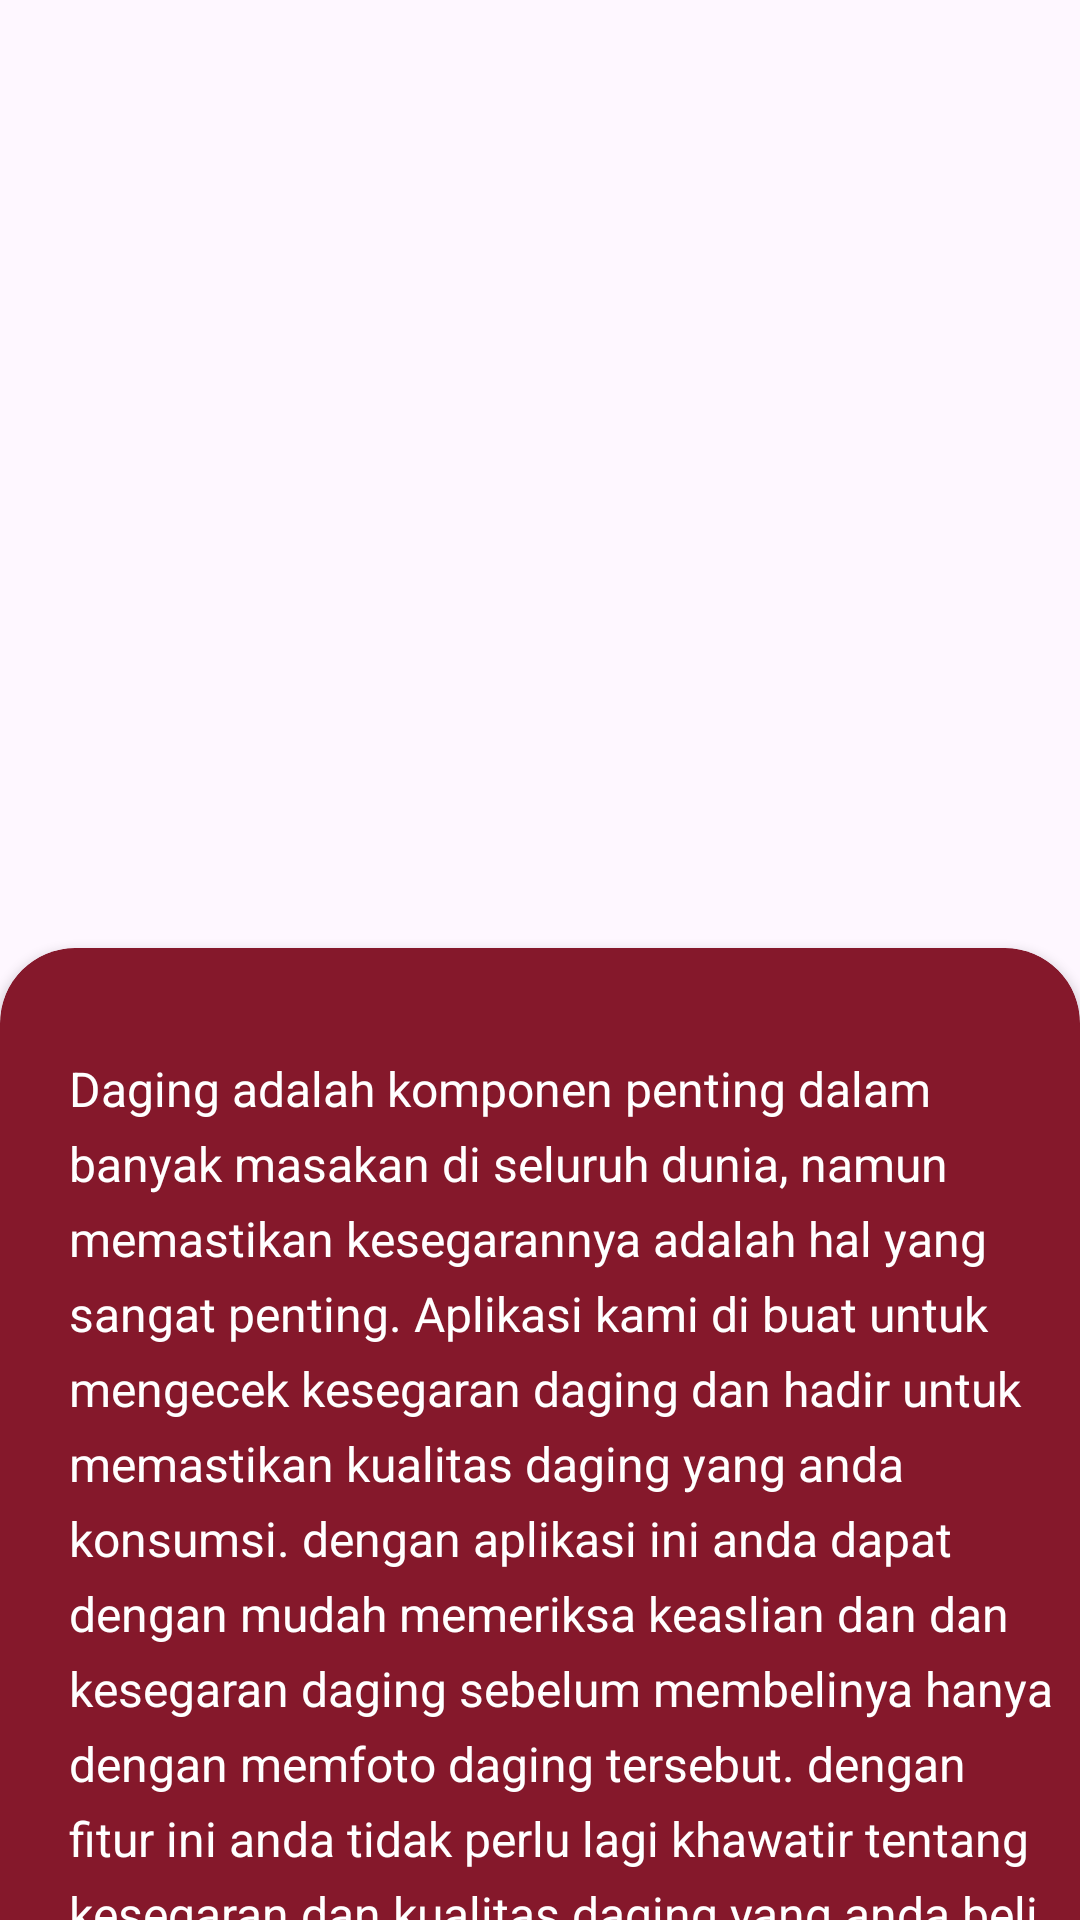

The Android layout XML behind this screen, and the referenced resources:
<!-- AndroidManifest.xml: application theme Theme.MeatUApp -->
<!-- res/layout/activity_meat_uactivity.xml -->
<?xml version="1.0" encoding="utf-8"?>
<androidx.constraintlayout.widget.ConstraintLayout xmlns:android="http://schemas.android.com/apk/res/android"
    xmlns:app="http://schemas.android.com/apk/res-auto"
    xmlns:tools="http://schemas.android.com/tools"
    android:layout_width="match_parent"
    android:layout_height="match_parent"
    tools:context=".ui.dashboard.MeatUActivity">

    <ImageView
        android:id="@+id/imageView4"
        android:layout_width="327dp"
        android:layout_height="276dp"
        android:layout_marginStart="43dp"
        android:layout_marginTop="24dp"
        android:layout_marginEnd="42dp"
        app:layout_constraintEnd_toEndOf="parent"
        app:layout_constraintHorizontal_bias="1.0"
        app:layout_constraintStart_toStartOf="parent"
        app:layout_constraintTop_toTopOf="parent"
        app:srcCompat="@drawable/logo" />

    <androidx.cardview.widget.CardView
        android:layout_width="wrap_content"
        android:layout_height="wrap_content"
        android:layout_marginStart="11dp"
        android:layout_marginTop="16dp"
        android:layout_marginEnd="11dp"
        app:cardBackgroundColor="#85182B"
        app:cardCornerRadius="25dp"
        app:layout_constraintEnd_toEndOf="parent"
        app:layout_constraintStart_toStartOf="parent"
        app:layout_constraintTop_toBottomOf="@+id/imageView4">

        <TextView
            android:id="@+id/txtDeskripsi"
            android:layout_width="342dp"
            android:layout_height="327dp"
            android:layout_marginStart="23dp"
            android:layout_marginTop="36dp"
            android:layout_marginEnd="24dp"
            android:lineSpacingExtra="6sp"
            android:text="@string/deskripsi_MeatU"
            android:textColor="@color/white"
            android:textSize="16sp" />
    </androidx.cardview.widget.CardView>

</androidx.constraintlayout.widget.ConstraintLayout>
<!-- resources referenced by this layout -->
<resources>
  <color name="white">#FFFFFFFF</color>
  <string name="deskripsi_MeatU">Daging adalah komponen penting dalam banyak masakan di seluruh dunia, namun memastikan kesegarannya adalah hal yang sangat penting. Aplikasi kami di buat untuk mengecek kesegaran daging dan hadir untuk memastikan kualitas daging yang anda konsumsi. dengan aplikasi ini anda dapat dengan mudah memeriksa keaslian dan dan kesegaran daging sebelum membelinya hanya dengan memfoto daging tersebut. dengan fitur ini anda tidak perlu lagi khawatir tentang kesegaran dan kualitas daging yang  anda beli</string>
  <style name="Theme.MeatUApp" parent="Base.Theme.MeatUApp" />
  <style name="Base.Theme.MeatUApp" parent="Theme.Material3.DayNight.NoActionBar">
          
          
      </style>
</resources>
